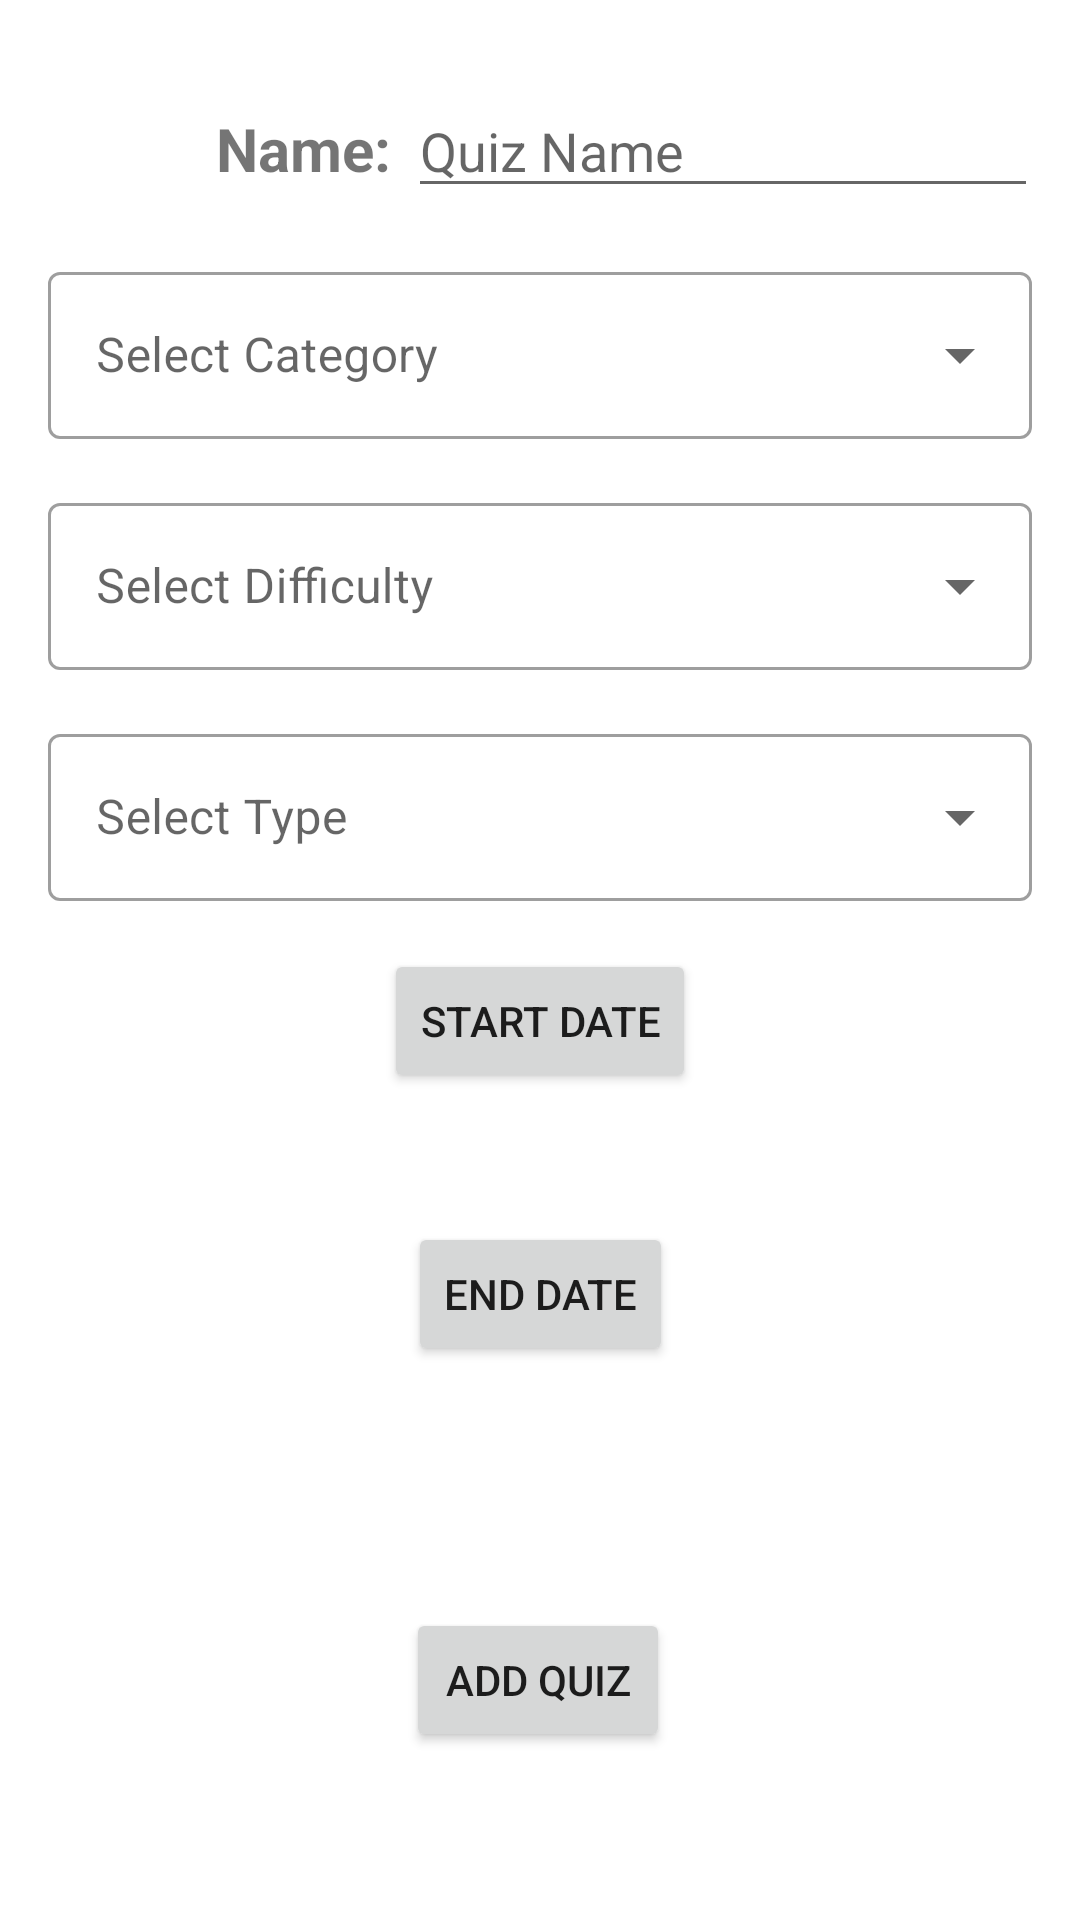

Layout XML and referenced resources for this Android screen:
<!-- AndroidManifest.xml: application theme Theme.Assignment2Quiz -->
<!-- res/layout/activity_add_quiz.xml -->
<?xml version="1.0" encoding="utf-8"?>
<androidx.constraintlayout.widget.ConstraintLayout xmlns:android="http://schemas.android.com/apk/res/android"
    xmlns:app="http://schemas.android.com/apk/res-auto"
    xmlns:tools="http://schemas.android.com/tools"
    android:layout_width="match_parent"
    android:layout_height="match_parent"
    tools:context=".AddQuizActivity">

    <com.google.android.material.textfield.TextInputLayout
        android:id="@+id/inp_category"
        style="?attr/textInputOutlinedExposedDropdownMenuStyle"
        android:layout_width="match_parent"
        android:layout_height="wrap_content"
        android:layout_margin="16dp"
        android:layout_marginTop="24dp"
        android:hint="Select Category"
        app:layout_constraintStart_toStartOf="parent"
        app:layout_constraintTop_toBottomOf="@+id/txt_quiz_name">


        <AutoCompleteTextView
            android:id="@+id/aut_category"
            android:layout_width="match_parent"
            android:layout_height="wrap_content"
            android:inputType="none" />

    </com.google.android.material.textfield.TextInputLayout>

    <com.google.android.material.textfield.TextInputLayout
        android:id="@+id/inp_difficulty"
        style="?attr/textInputOutlinedExposedDropdownMenuStyle"
        android:layout_width="match_parent"
        android:layout_height="wrap_content"
        android:layout_margin="16dp"
        android:hint="Select Difficulty"
        app:layout_constraintStart_toStartOf="parent"
        app:layout_constraintTop_toBottomOf="@+id/inp_category">


        <AutoCompleteTextView
            android:id="@+id/aut_difficulty"
            android:layout_width="match_parent"
            android:layout_height="wrap_content"
            android:inputType="none" />

    </com.google.android.material.textfield.TextInputLayout>

    <com.google.android.material.textfield.TextInputLayout
        android:id="@+id/textInputLayout"
        style="?attr/textInputOutlinedExposedDropdownMenuStyle"
        android:layout_width="match_parent"
        android:layout_height="wrap_content"
        android:layout_margin="16dp"
        android:hint="Select Type"
        app:layout_constraintStart_toStartOf="parent"
        app:layout_constraintTop_toBottomOf="@+id/inp_difficulty">


        <AutoCompleteTextView
            android:id="@+id/aut_type"
            android:layout_width="match_parent"
            android:layout_height="wrap_content"
            android:inputType="none" />

    </com.google.android.material.textfield.TextInputLayout>

    <Button
        android:id="@+id/btn_JSON"
        android:layout_width="wrap_content"
        android:layout_height="wrap_content"
        android:layout_marginBottom="56dp"
        android:text="Add Quiz"
        app:layout_constraintBottom_toBottomOf="parent"
        app:layout_constraintEnd_toEndOf="parent"
        app:layout_constraintHorizontal_bias="0.498"
        app:layout_constraintStart_toStartOf="parent" />

    <Button
        android:id="@+id/btn_start_date"
        android:layout_width="wrap_content"
        android:layout_height="wrap_content"
        android:layout_marginTop="16dp"
        android:text="Start Date"
        app:layout_constraintEnd_toEndOf="parent"
        app:layout_constraintStart_toStartOf="parent"
        app:layout_constraintTop_toBottomOf="@+id/textInputLayout" />

    <Button
        android:id="@+id/btn_end_date"
        android:layout_width="wrap_content"
        android:layout_height="wrap_content"
        android:layout_marginTop="16dp"
        android:text="End Date"
        app:layout_constraintEnd_toEndOf="parent"
        app:layout_constraintStart_toStartOf="parent"
        app:layout_constraintTop_toBottomOf="@+id/txt_start_date" />

    <TextView
        android:id="@+id/txt_start_date"
        android:layout_width="wrap_content"
        android:layout_height="wrap_content"
        android:layout_marginTop="8dp"
        app:layout_constraintEnd_toEndOf="parent"
        app:layout_constraintStart_toStartOf="parent"
        app:layout_constraintTop_toBottomOf="@+id/btn_start_date" />

    <TextView
        android:id="@+id/txt_end_date"
        android:layout_width="wrap_content"
        android:layout_height="wrap_content"
        android:layout_marginTop="8dp"
        app:layout_constraintEnd_toEndOf="parent"
        app:layout_constraintStart_toStartOf="parent"
        app:layout_constraintTop_toBottomOf="@+id/btn_end_date" />

    <TextView
        android:id="@+id/lbl_quiz_name"
        android:layout_width="wrap_content"
        android:layout_height="wrap_content"
        android:layout_marginStart="72dp"
        android:layout_marginTop="36dp"
        android:text="Name:"
        android:textSize="20sp"
        android:textStyle="bold"
        app:layout_constraintStart_toStartOf="parent"
        app:layout_constraintTop_toTopOf="parent" />

    <EditText
        android:id="@+id/txt_quiz_name"
        android:layout_width="wrap_content"
        android:layout_height="wrap_content"
        android:layout_marginTop="28dp"
        android:ems="10"
        android:hint="Quiz Name"
        android:inputType="textPersonName"
        app:layout_constraintEnd_toEndOf="parent"
        app:layout_constraintHorizontal_bias="0.285"
        app:layout_constraintStart_toEndOf="@+id/lbl_quiz_name"
        app:layout_constraintTop_toTopOf="parent" />
</androidx.constraintlayout.widget.ConstraintLayout>
<!-- resources referenced by this layout -->
<resources>
  <style name="Theme.Assignment2Quiz" parent="Theme.MaterialComponents.DayNight.DarkActionBar">
          
          <item name="colorPrimary">@color/purple_500</item>
          <item name="colorPrimaryVariant">@color/purple_700</item>
          <item name="colorOnPrimary">@color/white</item>
          
          <item name="colorSecondary">@color/teal_200</item>
          <item name="colorSecondaryVariant">@color/teal_700</item>
          <item name="colorOnSecondary">@color/black</item>
          
          <item name="android:statusBarColor">?attr/colorPrimaryVariant</item>
          
      </style>
  <!-- not gathered from this repository: default colours our renderer supplied (Android Studio template values) -->
  <color name="purple_500">#FF6200EE</color>
  <color name="purple_700">#FF3700B3</color>
  <color name="teal_200">#FF03DAC5</color>
  <color name="teal_700">#FF018786</color>
  <color name="black">#FF000000</color>
  <color name="white">#FFFFFFFF</color>
</resources>
